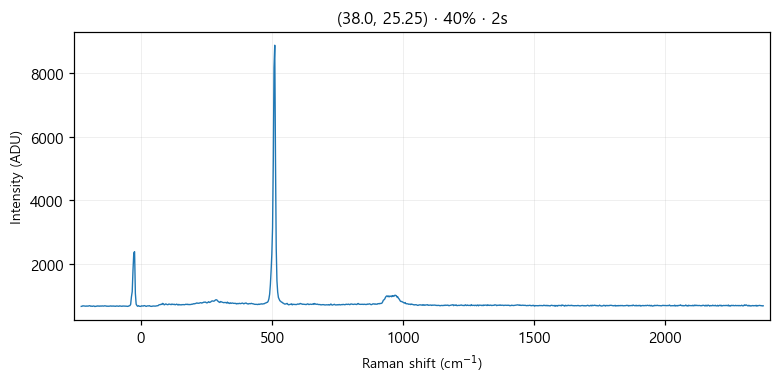

Source data for this figure (header and first rows):
# laser_power_pct, 40
# exposure_time, 2
# laser_nm, 532
# mode, single
pixel, raman_shift_cm-1, wavelength_nm, intensity
0, -227.1, 525.7, 675
1, -224, 525.8, 680
2, -220.9, 525.8, 692
3, -217.9, 525.9, 690
4, -214.8, 526, 686
5, -211.7, 526.1, 683
6, -208.6, 526.2, 680
7, -205.6, 526.3, 688
8, -202.5, 526.4, 682
9, -199.4, 526.4, 686
10, -196.4, 526.5, 695
11, -193.3, 526.6, 692
12, -190.3, 526.7, 677
13, -187.2, 526.8, 684
14, -184.1, 526.9, 676
15, -181.1, 526.9, 687
16, -178, 527, 684
17, -175, 527.1, 670
18, -171.9, 527.2, 677
19, -168.9, 527.3, 680
20, -165.8, 527.4, 690
21, -162.8, 527.5, 680
22, -159.7, 527.5, 690
23, -156.7, 527.6, 679
24, -153.6, 527.7, 687
25, -150.6, 527.8, 683
26, -147.5, 527.9, 690
27, -144.5, 528, 685
28, -141.4, 528, 684
29, -138.4, 528.1, 692
30, -135.4, 528.2, 691
31, -132.3, 528.3, 687
32, -129.3, 528.4, 678
33, -126.3, 528.5, 682
34, -123.2, 528.6, 679
35, -120.2, 528.6, 681
36, -117.2, 528.7, 684
37, -114.1, 528.8, 690
38, -111.1, 528.9, 681
39, -108.1, 529, 684
40, -105, 529.1, 687
41, -102, 529.1, 680
42, -98.99, 529.2, 683
43, -95.96, 529.3, 677
44, -92.94, 529.4, 687
45, -89.92, 529.5, 686
46, -86.9, 529.6, 683
47, -83.88, 529.7, 677
48, -80.86, 529.7, 690
49, -77.84, 529.8, 685
50, -74.83, 529.9, 677
51, -71.81, 530, 677
52, -68.8, 530.1, 686
53, -65.79, 530.2, 685
54, -62.78, 530.2, 687
55, -59.77, 530.3, 680
... 968 more rows
